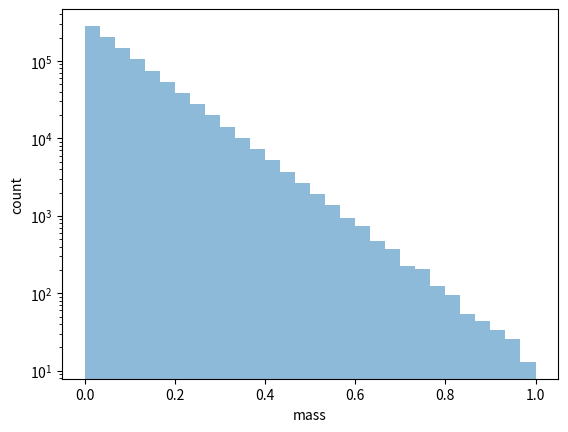

Source code (Python):
from __future__ import print_function
import matplotlib.pyplot as plt
import numpy as np
import pandas as pd



bkgnd = np.random.exponential(scale=0.1, size = 1000000)
sign  = np.random.normal(loc=0.3, scale=0.1, size = 50000)

bins = np.linspace(0.,1., 31)



def plot_hist(bkgnd, sign):
    #plt.hist(bkgnd, alpha=0.5)
    #plt.hist([bkgnd, sign], bins=bins, histtype="barstacked", alpha=0.5, label=['bkgnd', 'sign'])
    
    plt.hist(bkgnd, label="bkgnd", bins=bins, alpha=0.5)
    #plt.hist(sign, label="sign", bottom=bkgnd,  bins=bins, alpha=0.5)


    #plt.hist([bkgnd, sign], bins=bins, histtype='step', fill=False)
    plt.yscale("log")
    plt.xlabel('mass')
    plt.ylabel('count')
    #plt.show()
    plt.savefig("bkgnd.png")

def poly_lin(n,nbins):
    # could use hermite, legendre, Chebychev polynomials.
    res = []
    for i in range(n):
        res.append([pow(-1 +2*(0.5+ ibin)/nbins, i) for ibin  in range(nbins) ]) #moving to a range between -1 and 1, which all bins span. want bin centers
    return res




def ML_Cut(data, bins, fun, label):
    #bin_indices = np.digitize(data, bins)
    #pass_bool = [np.random.uniform()>0.5 for ebkgnd  in bkgnd]

    z = 1.96 # for 95% CL

    #data_filt = [datum  for datum in data  if  np.random.uniform()>0.2]
    #data_filt = [datum  for datum in data  if  np.random.uniform()>datum]

    data_filt = fun(data)

    cont_all, _ = np.histogram(data, bins=bins)
    cont_filt, _ = np.histogram(data_filt, bins=bins)
    bin_centers = 0.5*( bins[1:] + bins[:-1])


    frac = cont_filt/ cont_all
    frac_errs = z/cont_all * np.sqrt(cont_filt*(cont_all-cont_filt)/cont_all)
    sfrac = sum(frac)

    llin = poly_lin(5,len(bins)-1)

    
    fig = plt.figure() 
    ax = fig.add_subplot(1, 1, 1)
    #ax.plot(np.arange(10),12*np.arange(10)) 
    #ax.text(0.4, 0.7, 'Correct Position', transform=ax.transAxes)   

    #plt.plot(bin_centers, frac)

    plt.errorbar(bin_centers, frac , frac_errs)
    plt.title(label)
    #plt.text(60, .025, 'hi')
    ax.text(0.04, 0.92, r'moment 0 {0:.1f}'.format( sum(i[0] * i[1] for i in zip(frac, llin[0])) ), transform = ax.transAxes)
    ax.text(0.04, 0.84, r'moment 1 {0:.1f}'.format( sum(i[0] * i[1] for i in zip(frac, llin[1]))  ), transform = ax.transAxes)
    ax.text(0.04, 0.76, r'moment 2 {0:.1f}'.format( sum(i[0] * i[1] for i in zip(frac, llin[2])) ), transform = ax.transAxes)
    ax.text(0.04, 0.68, r'moment 3 {0:.1f}'.format( sum(i[0] * i[1] for i in zip(frac, llin[3])) ), transform = ax.transAxes)
    plt.xlabel("mass")
    plt.ylabel('frac passing')
    #plt.show()
    plt.savefig(label+".png")
    plt.clf()

def cut_unif(data):
    cutoff = 0.5
    return [datum  for datum in data  if  np.random.uniform()>cutoff]

def cut_lin(data):
    return [datum  for datum in data  if  np.random.uniform()<datum]

def cut_square(data):
    return [datum  for datum in data  if  np.random.uniform()<np.power(datum, 2.)]


ML_Cut(bkgnd, bins, cut_unif, "unif")
ML_Cut(bkgnd, bins, cut_lin, "lin")
ML_Cut(bkgnd, bins, cut_square, "square")




plot_hist(bkgnd, sign)






